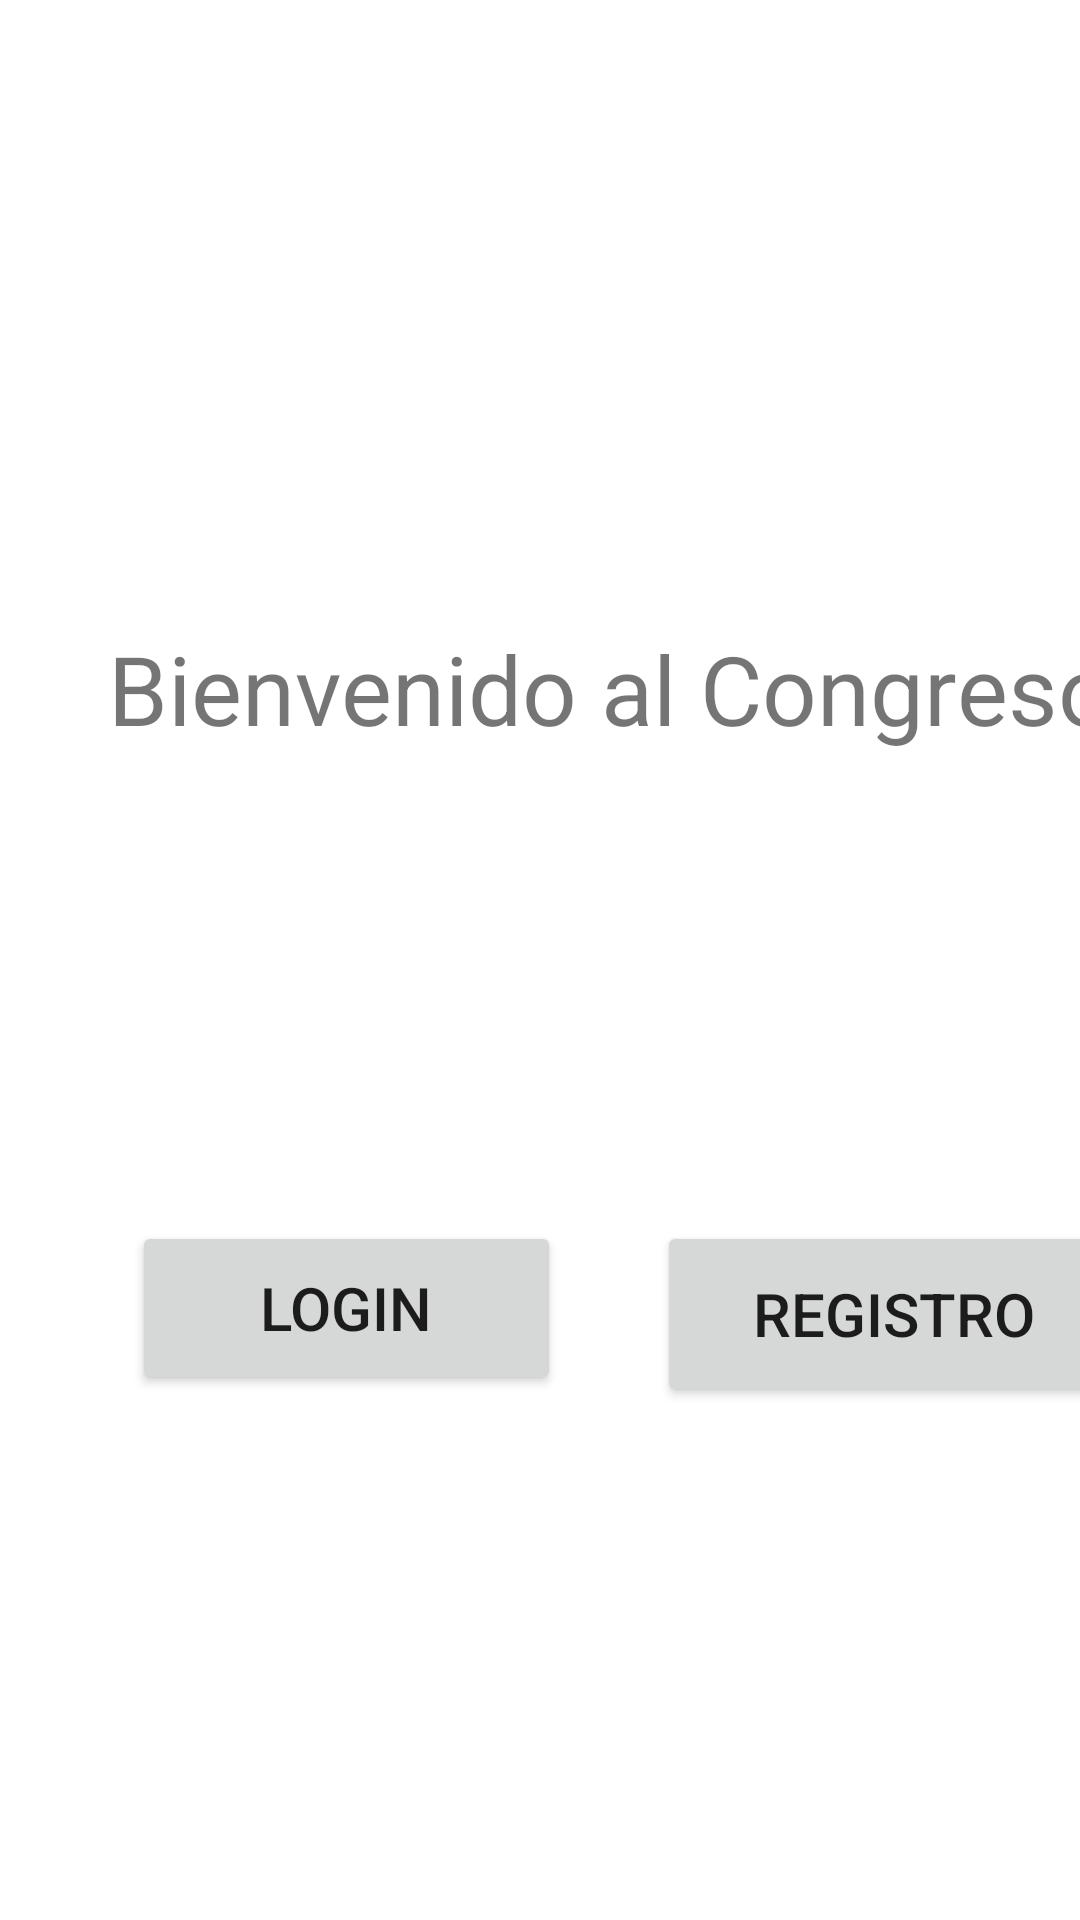

Here is an Android app screen rendered from its layout file. Give the layout XML and the strings, colors and styles it references.
<!-- AndroidManifest.xml: application theme Theme.Congreso -->
<!-- res/layout/fragment_index.xml -->
<?xml version="1.0" encoding="utf-8"?>

<layout xmlns:android="http://schemas.android.com/apk/res/android"
    xmlns:app="http://schemas.android.com/apk/res-auto"
    xmlns:tools="http://schemas.android.com/tools">

    <data>

    </data>

    <androidx.constraintlayout.widget.ConstraintLayout
        android:id="@+id/frameLayout"
        android:layout_width="match_parent"
        android:layout_height="match_parent"
        tools:context=".IndexFragment">

        <TextView
            android:id="@+id/textView3"
            android:layout_width="wrap_content"
            android:layout_height="wrap_content"
            android:layout_marginStart="36dp"
            android:layout_marginLeft="36dp"
            android:layout_marginTop="208dp"
            android:text="Bienvenido al Congreso"
            android:textSize="32sp"
            app:layout_constraintStart_toStartOf="parent"
            app:layout_constraintTop_toTopOf="parent" />

        <Button
            android:id="@+id/registroFragment"
            android:layout_width="158dp"
            android:layout_height="62dp"
            android:layout_marginStart="219dp"
            android:layout_marginLeft="219dp"
            android:layout_marginTop="407dp"
            android:text="Registro"
            android:textSize="20dp"
            app:layout_constraintStart_toStartOf="parent"
            app:layout_constraintTop_toTopOf="parent" />

        <Button
            android:id="@+id/loginFragment"
            android:layout_width="143dp"
            android:layout_height="58dp"
            android:layout_marginStart="44dp"
            android:layout_marginLeft="44dp"
            android:layout_marginTop="407dp"
            android:text="Login"
            android:textSize="20dp"
            app:layout_constraintStart_toStartOf="parent"
            app:layout_constraintTop_toTopOf="parent" />
    </androidx.constraintlayout.widget.ConstraintLayout>
</layout>
<!-- resources referenced by this layout -->
<resources>
  <style name="Theme.Congreso" parent="Theme.MaterialComponents.DayNight.DarkActionBar">
          
          <item name="colorPrimary">@color/purple_500</item>
          <item name="colorPrimaryVariant">@color/purple_700</item>
          <item name="colorOnPrimary">@color/white</item>
          
          <item name="colorSecondary">@color/teal_200</item>
          <item name="colorSecondaryVariant">@color/teal_700</item>
          <item name="colorOnSecondary">@color/black</item>
          
          <item name="android:statusBarColor" tools:targetApi="l">?attr/colorPrimaryVariant</item>
          
      </style>
  <!-- not gathered from this repository: default colours our renderer supplied (Android Studio template values) -->
  <color name="purple_500">#FF6200EE</color>
  <color name="purple_700">#FF3700B3</color>
  <color name="teal_200">#FF03DAC5</color>
  <color name="teal_700">#FF018786</color>
  <color name="black">#FF000000</color>
  <color name="white">#FFFFFFFF</color>
</resources>
